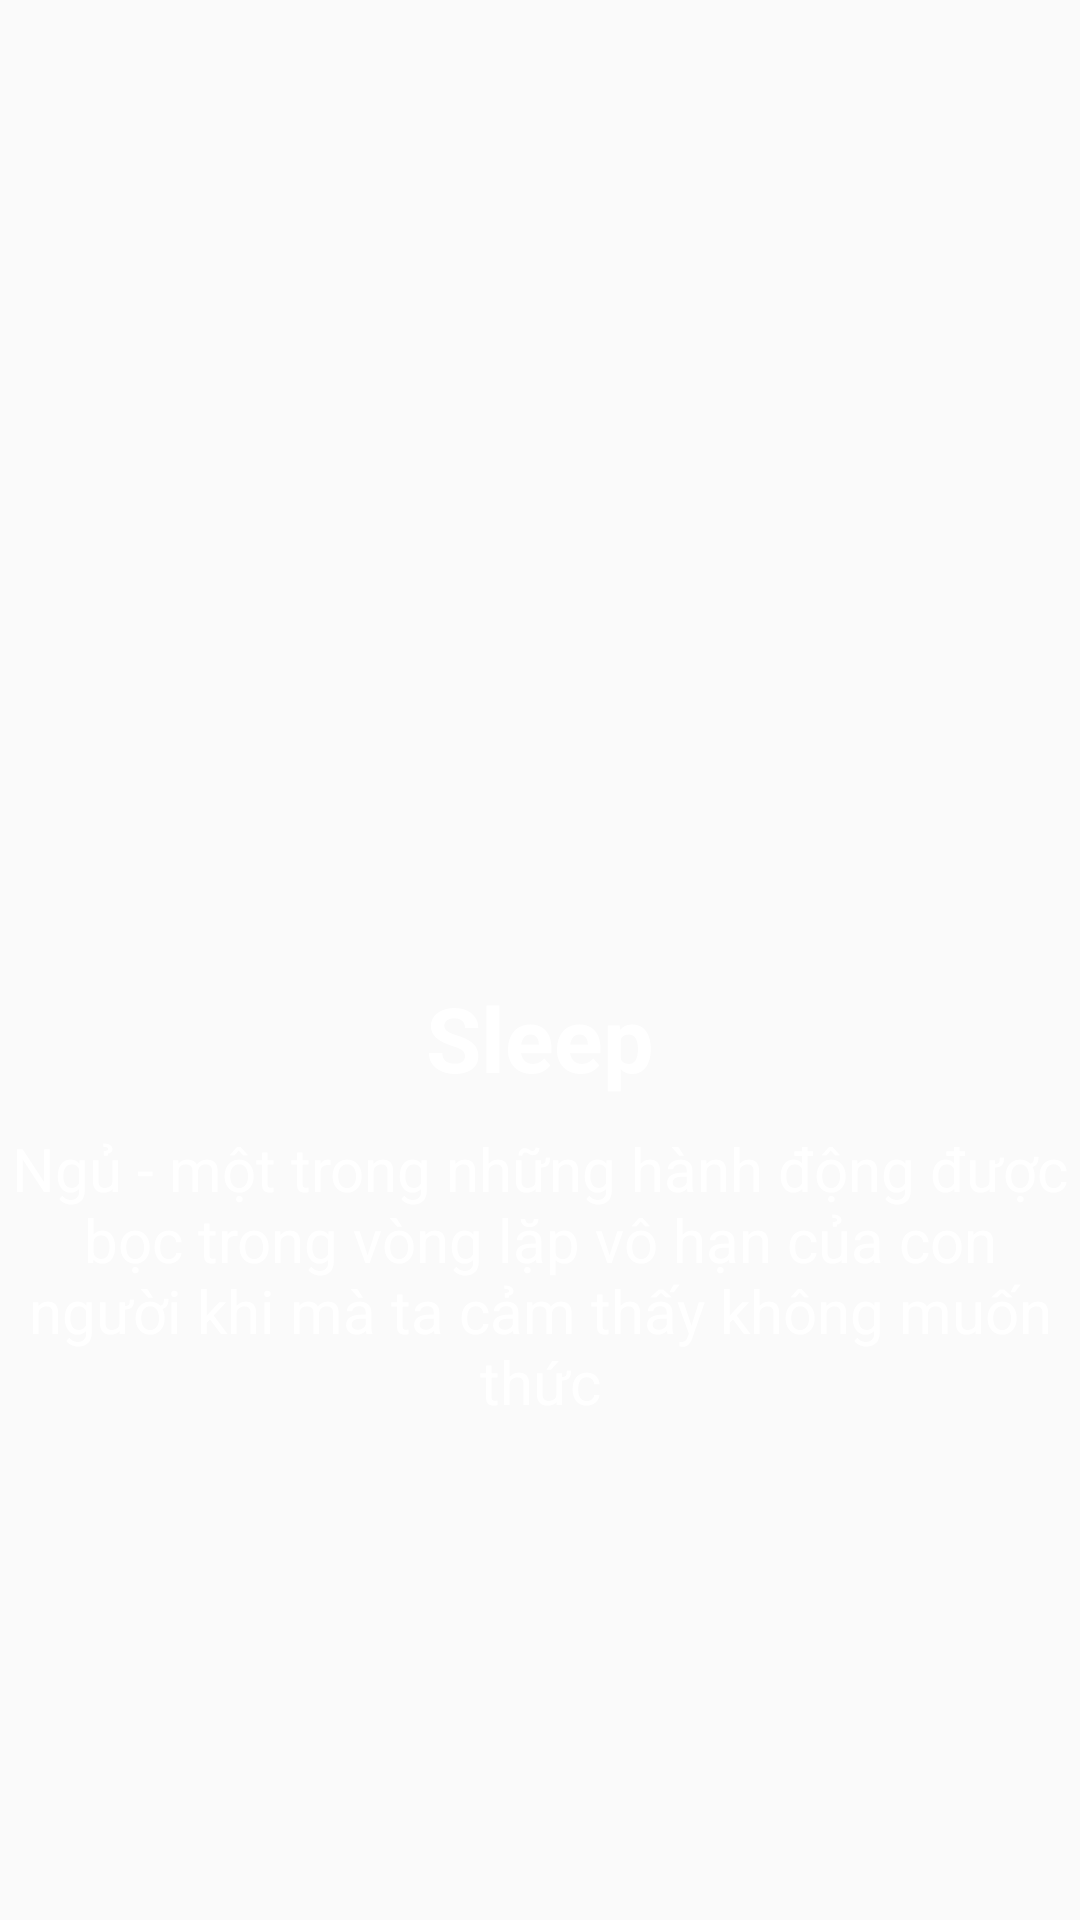

Here is an Android app screen rendered from its layout file. Give the layout XML and the strings, colors and styles it references.
<!-- AndroidManifest.xml: application theme AppTheme -->
<!-- res/layout/intro_slide_sleep.xml -->
<?xml version="1.0" encoding="utf-8"?>
<LinearLayout
    xmlns:android="http://schemas.android.com/apk/res/android" android:layout_width="match_parent"
    android:layout_height="match_parent"
    android:gravity="center"
    android:orientation="vertical">

    <ImageView
        android:layout_width="150dp"
        android:layout_height="150dp"
        android:layout_gravity="center"
        android:background="@drawable/sleep_intro"
        />

    <TextView
        android:layout_width="match_parent"
        android:layout_height="wrap_content"
        android:text="Sleep"
        android:textAlignment="center"
        android:textColor="@android:color/white"
        android:textSize="30dp"
        android:gravity="center_horizontal"
        android:textStyle="bold"
        android:layout_marginTop="10dp"/>
    
    <TextView
        android:layout_width="match_parent"
        android:layout_height="wrap_content"
        android:layout_marginTop="10dp"
        android:text="Ngủ - một trong những hành động được bọc trong vòng lặp vô hạn của con người khi mà ta cảm thấy không muốn thức"
        android:textAlignment="center"
        android:gravity="center_horizontal"
        android:textSize="20dp"
        android:textColor="@android:color/white"/>
</LinearLayout>
<!-- resources referenced by this layout -->
<resources>
  <style name="AppTheme" parent="Theme.AppCompat.Light.NoActionBar">
          
          <item name="colorPrimary">@color/colorPrimary</item>
          <item name="colorPrimaryDark">@color/colorPrimaryDark</item>
          <item name="colorAccent">@color/colorAccent</item>
      </style>
  <!-- not gathered from this repository: default colours our renderer supplied (Android Studio template values) -->
  <color name="colorPrimary">#FF6200EE</color>
  <color name="colorPrimaryDark">#FF3700B3</color>
  <color name="colorAccent">#FF03DAC5</color>
</resources>
